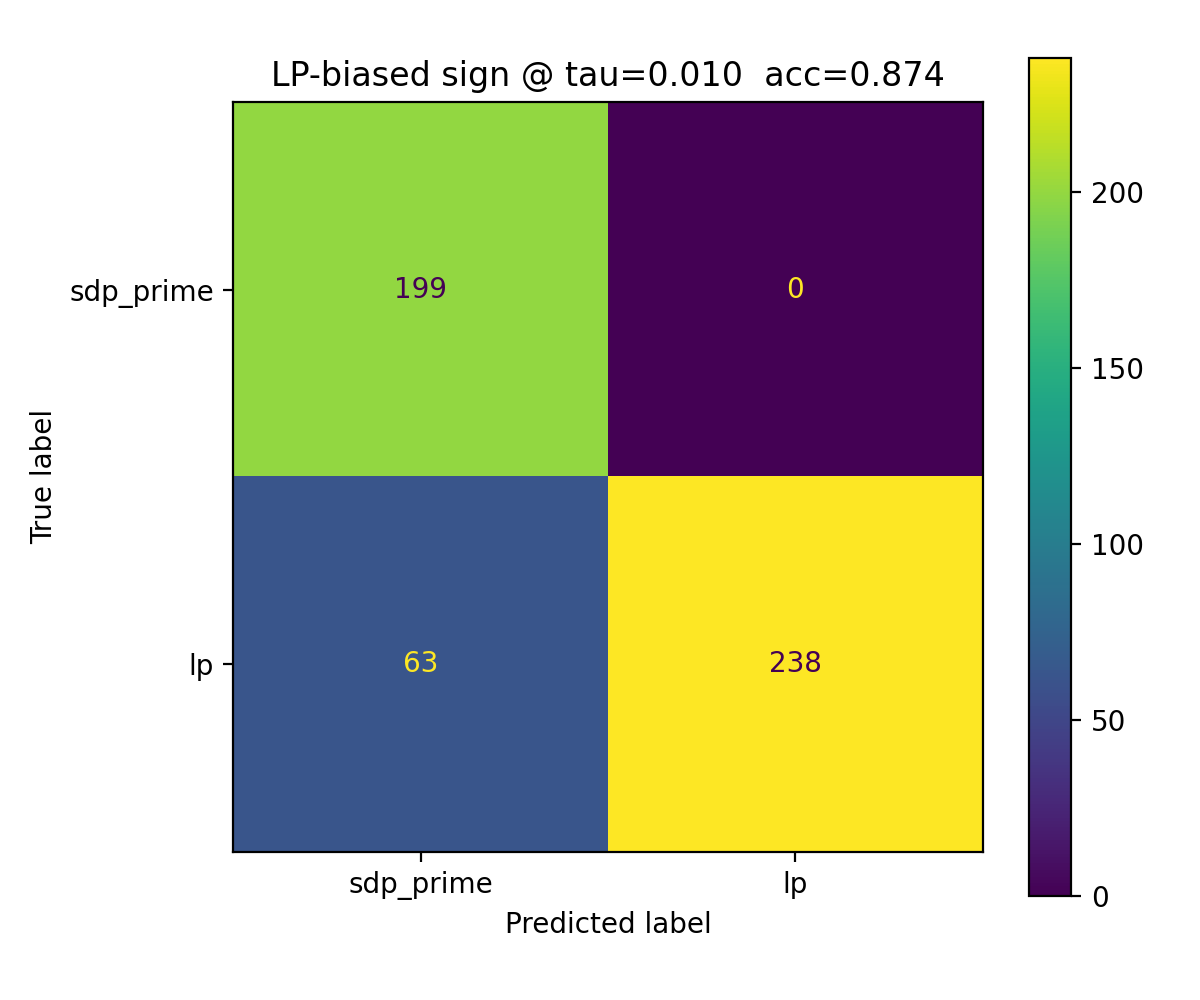

The table this chart was drawn from, first rows:
, pred_sdp_prime(0), pred_lp(1)
true_sdp_prime(0), 199, 0
true_lp(1), 63, 238
